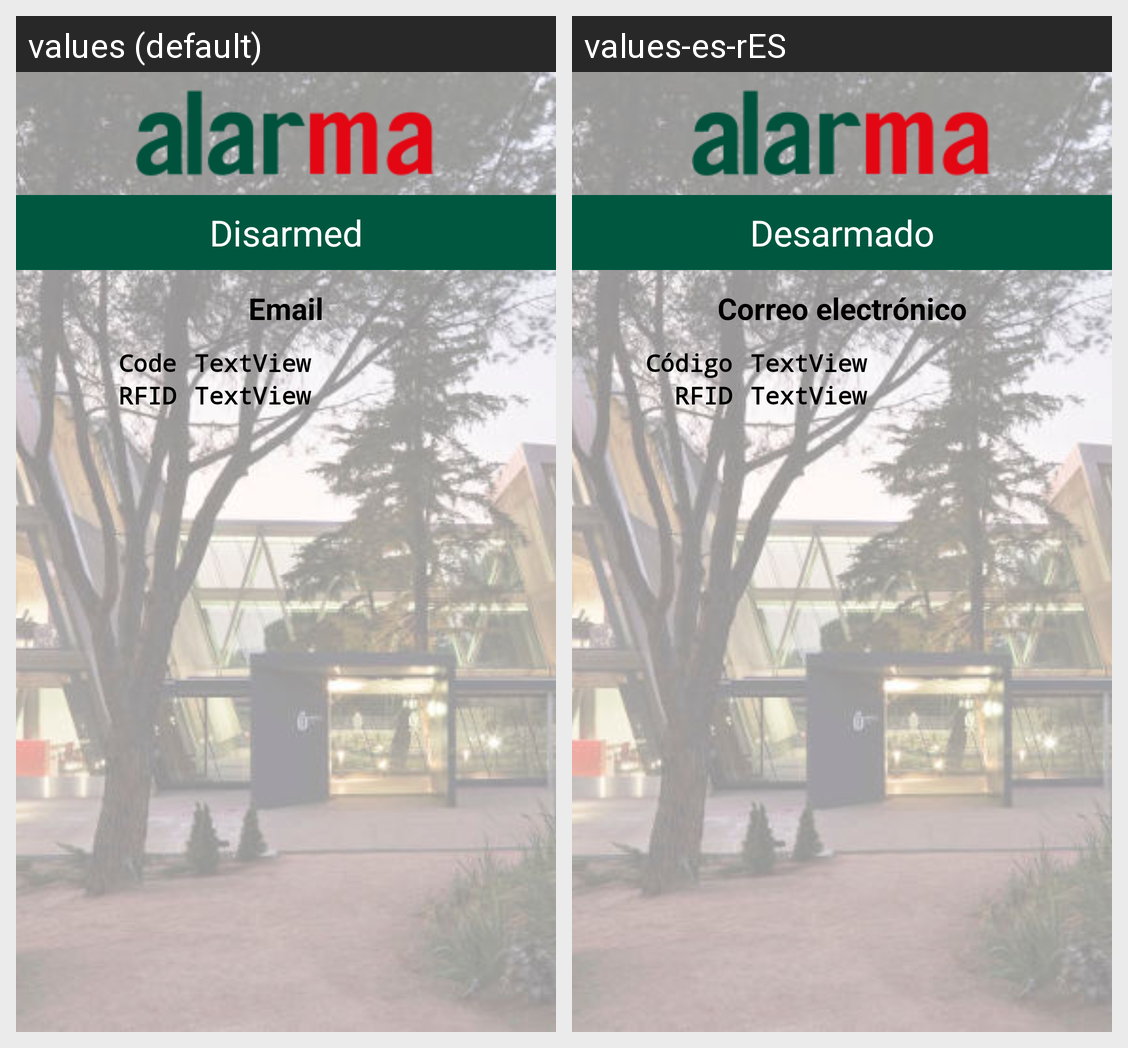

The same Android screen rendered under two of its app's locales, left to right. List the strings drawn on it with the default value and each locale's translation.
Android screen res/layout/activity_user.xml rendered under 2 locales, left to right: values (default), values-es-rES. Device: Nexus 5 (rendered at 1080×1920; each locale shown at half size, 540×960, under a caption strip naming it); theme Theme.AppCompat.Light.NoActionBar.
Strings drawn on this screen, with the default value and each locale's value (text and hints the layout hard-codes, and strings that could not be matched under every locale, appear in the picture but are not listed):

state_disarmed
  values: Disarmed
  values-es-rES: Desarmado

email
  values: Email
  values-es-rES: Correo electrónico

code
  values: Code
  values-es-rES: Código

tag
  values: RFID
  values-es-rES: RFID
